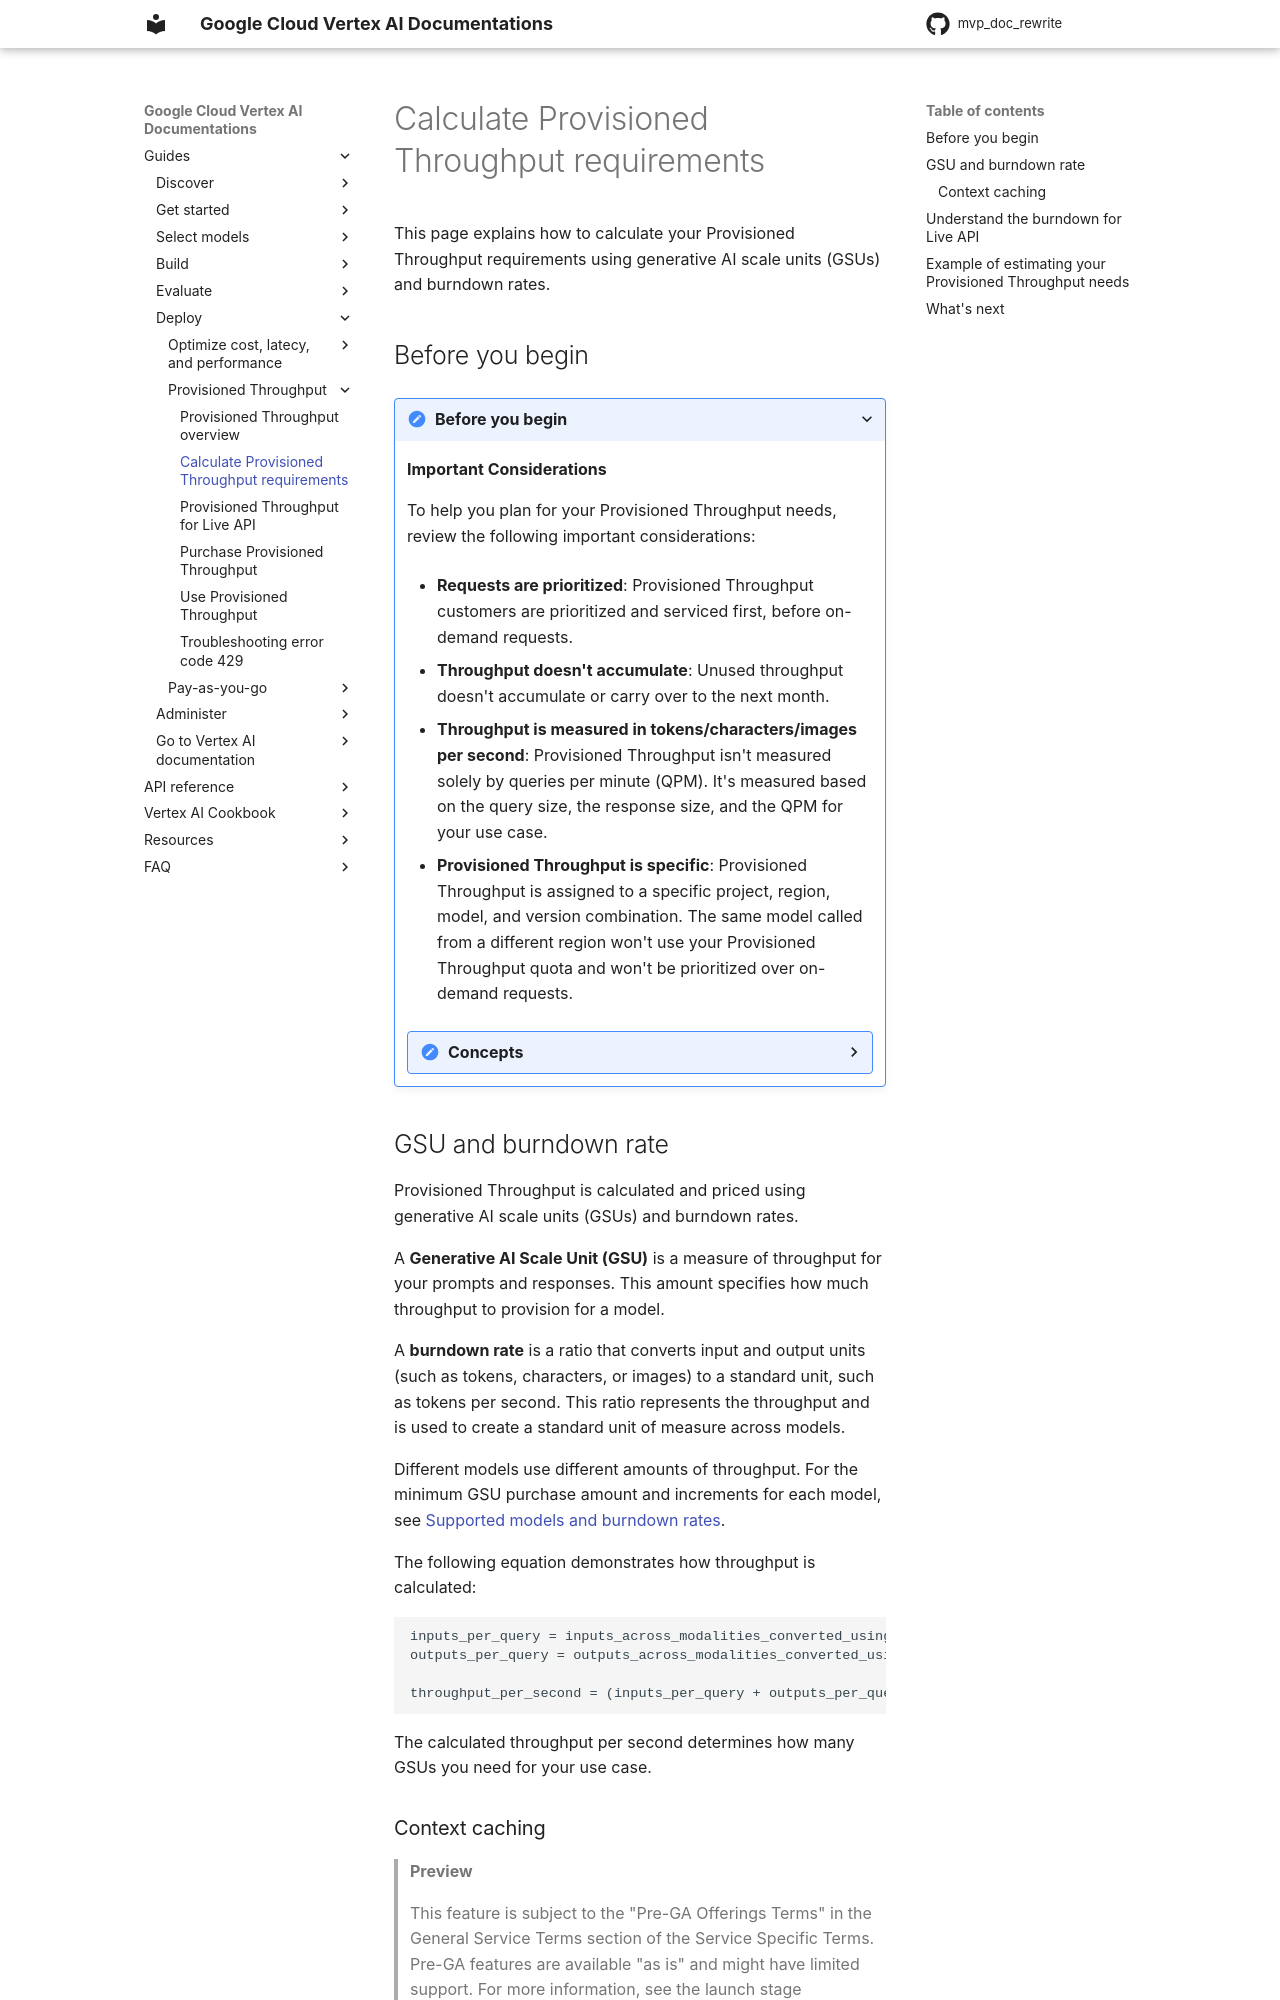

repository: zhixinlaigg/mvp_doc_rewrite · page: vertex-ai/generative-ai/docs/provisioned-throughput/measure-provisioned-throughput/index.html · generator: mkdocs

# Calculate Provisioned Throughput requirements

This document explains the concepts of generative AI scale units (GSUs) and burndown rates, which are used to calculate and price Provisioned Throughput.

## 📚 GSU and burndown rate

A **generative AI scale unit (GSU)** is a measure of throughput for your prompts and responses. This amount specifies how much throughput to provision for a model.

A **burndown rate** is a ratio that converts the input and output units (such as tokens, characters, or images) to a standard unit of throughput (e.g., input tokens per second). This ratio represents the processing cost and is used to standardize throughput measurement across different models.

Different models consume different amounts of throughput. For information about the minimum GSU purchase amount and increments for each model, see [Supported models and burndown rates](supported-models.md).

The following equation demonstrates how throughput is calculated:

```
inputs_per_query = inputs_across_modalities_converted_using_burndown_rates
outputs_per_query = outputs_across_modalities_converted_using_burndown_rates

throughput_per_second = (inputs_per_query + outputs_per_query) * queries_per_second
```

The calculated `throughput_per_second` determines the number of GSUs required for your use case.

## 📚 Important Considerations

To help you plan for your Provisioned Throughput needs, review the following important considerations:

*   **Requests are prioritized**: Provisioned Throughput customers are prioritized and serviced first before on-demand requests.

*   **Throughput doesn't accumulate**: Unused throughput doesn't accumulate or carry over to the next month.

*   **Throughput is measured in tokens per second, characters per second, or images per second**: Provisioned Throughput isn't measured solely based on queries per minute (QPM). It's measured based on the query size for your use case, the response size, and the QPM.

*   **Provisioned Throughput is specific to a project, region, model, and version**: Provisioned Throughput is assigned to a specific project-region-model-version combination. The same model called from a different region won't count against your Provisioned Throughput quota and won't be prioritized over on-demand requests.
